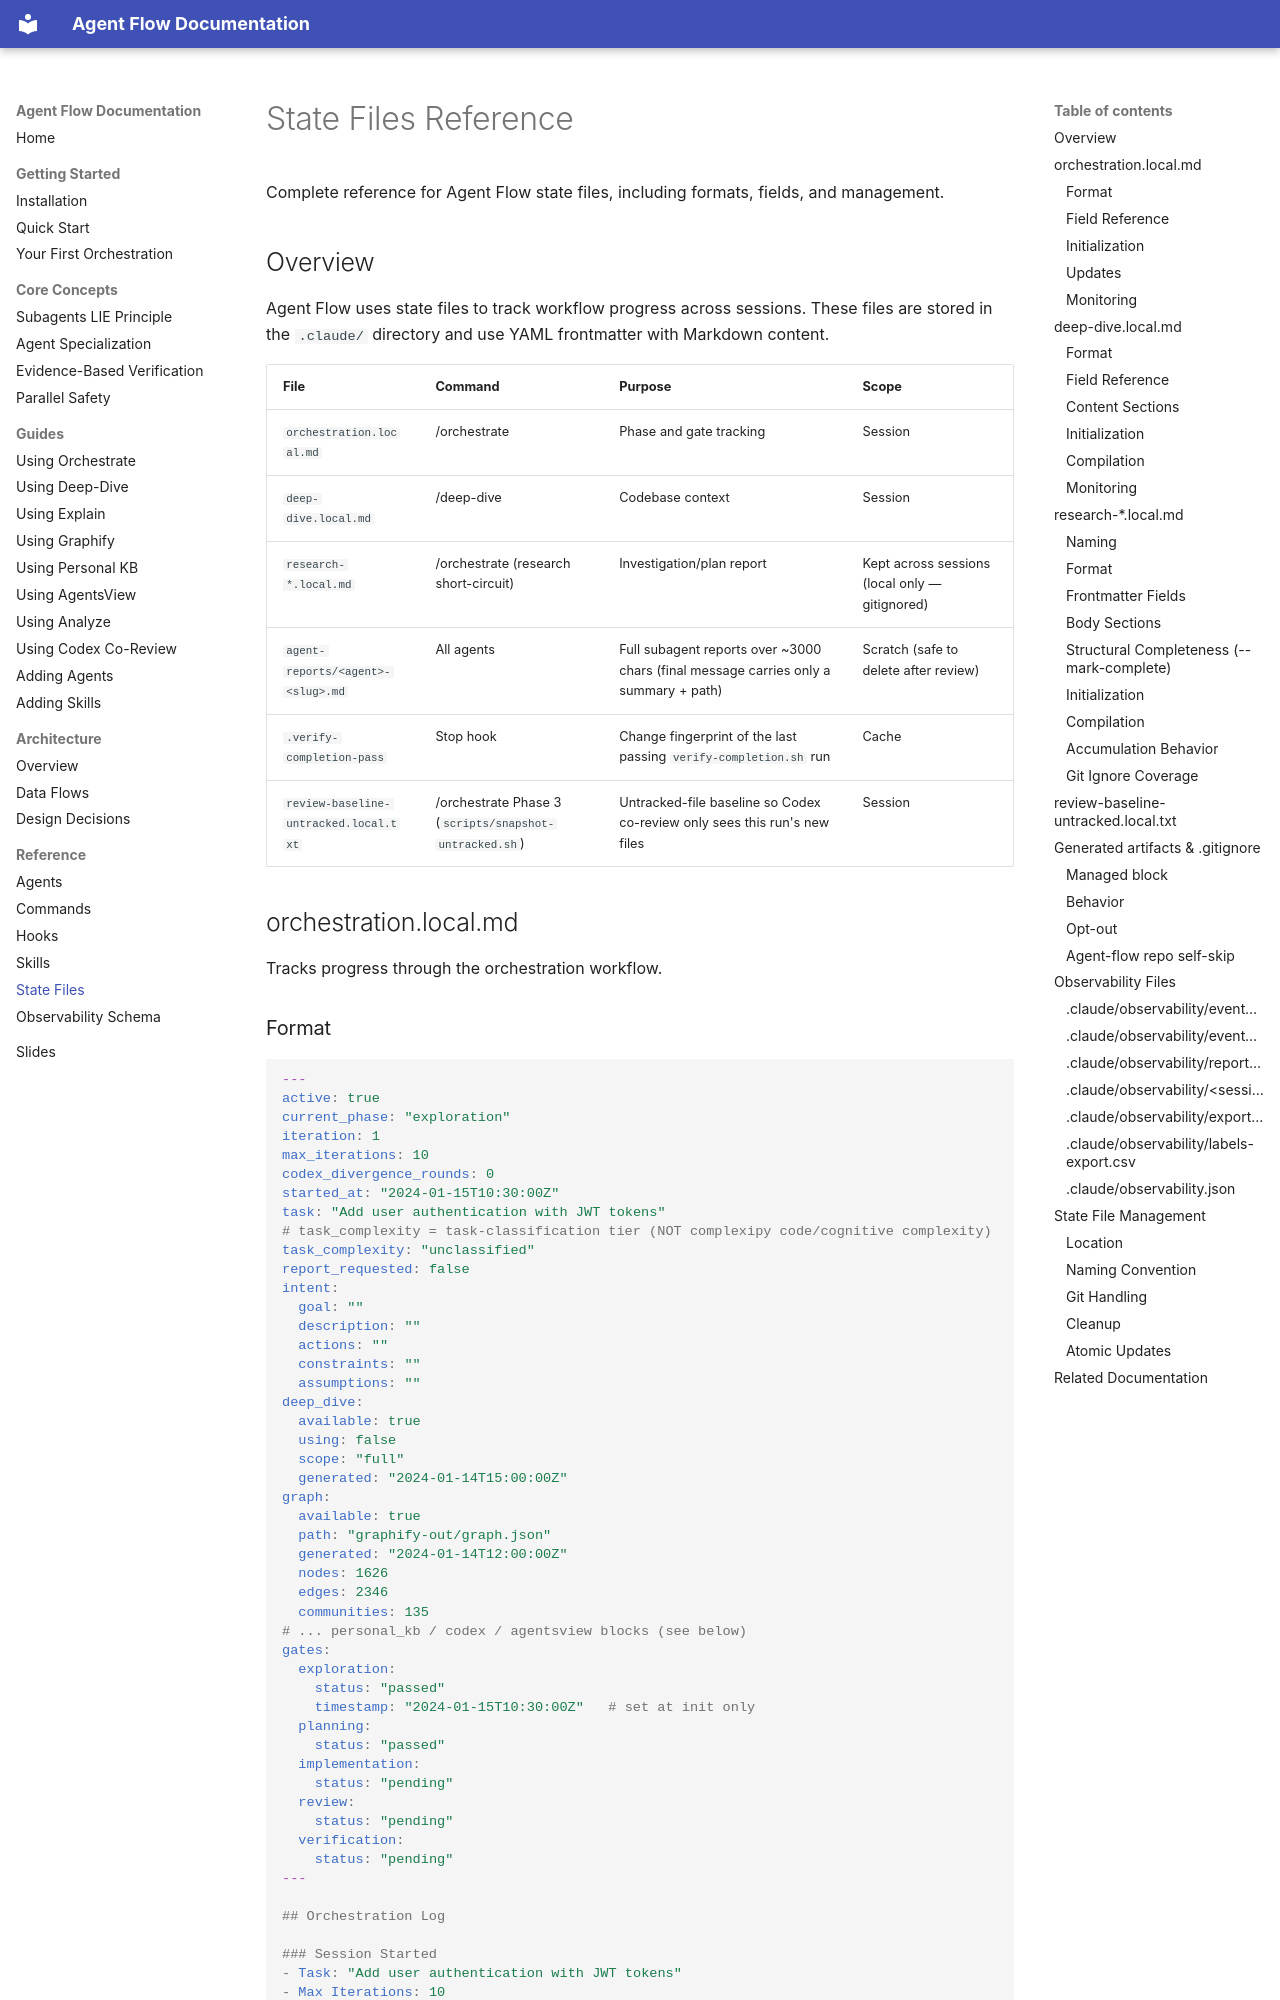

repository: josix/agent-flow · page: reference/state-files/index.html · generator: mkdocs

# State Files Reference

Complete reference for Agent Flow state files, including formats, fields, and management.

## Overview

Agent Flow uses state files to track workflow progress across sessions. These files are stored in the `.claude/` directory and use YAML frontmatter with Markdown content.

| File | Command | Purpose | Scope |
|------|---------|---------|-------|
| `orchestration.local.md` | /orchestrate | Phase and gate tracking | Session |
| `deep-dive.local.md` | /deep-dive | Codebase context | Session |
| `research-*.local.md` | /orchestrate (research short-circuit) | Investigation/plan report | Kept across sessions (local only — gitignored) |
| `agent-reports/<agent>-<slug>.md` | All agents | Full subagent reports over ~3000 chars (final message carries only a summary + path) | Scratch (safe to delete after review) |
| `.verify-completion-pass` | Stop hook | Change fingerprint of the last passing `verify-completion.sh` run | Cache |
| `review-baseline-untracked.local.txt` | /orchestrate Phase 3 (`scripts/snapshot-untracked.sh`) | Untracked-file baseline so Codex co-review only sees this run's new files | Session |

## orchestration.local.md

Tracks progress through the orchestration workflow.
